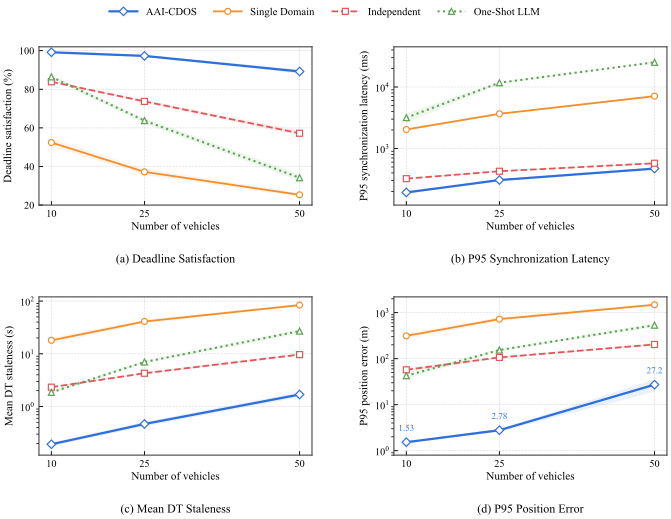

Source data for this figure (header and first rows):
scheme, vehicles, runs, deadline_satisfaction_pct, deadline_satisfaction_ci95_pp, p95_sync_latency_ms, p95_sync_latency_ci95_ms, mean_dt_staleness_s, mean_dt_staleness_ci95_s, p95_position_error_m, p95_position_error_ci95_m
AAI-CDOS, 10, 30, 99.17, 0.1145, 192.8, 6.763, 0.1931, 0.01477, 1.529, 0.06857
Single Domain, 10, 30, 52.41, 2.14, 2037, 92.33, 17.99, 2.267, 312.8, 42.4
Independent Agents, 10, 30, 83.92, 0.3676, 322.5, 6.161, 2.329, 0.06116, 57.26, 5.567
One-Shot LLM, 10, 30, 86.42, 0.8255, 3167, 596.8, 1.859, 0.1295, 42.45, 6.658
AAI-CDOS, 25, 30, 97.28, 0.3732, 306.4, 11.66, 0.4678, 0.04699, 2.784, 0.1868
Single Domain, 25, 30, 37.21, 1.684, 3661, 116.9, 40.96, 3.664, 723.4, 75.13
Independent Agents, 25, 30, 73.72, 0.9028, 426, 10.52, 4.278, 0.211, 106.3, 4.78
One-Shot LLM, 25, 30, 63.76, 1.395, 11710, 420.8, 6.995, 0.4018, 153.7, 8.982
AAI-CDOS, 50, 30, 89.22, 1.109, 470.9, 17.55, 1.692, 0.181, 27.24, 8.228
Single Domain, 50, 30, 25.31, 1.017, 7090, 239.6, 83.86, 4.954, 1484, 92.53
Independent Agents, 50, 30, 57.21, 1.335, 574.7, 14.45, 9.66, 0.554, 203.3, 13.86
One-Shot LLM, 50, 30, 34.17, 1.793, 25202, 309.2, 26.91, 2.528, 533.4, 49.75
